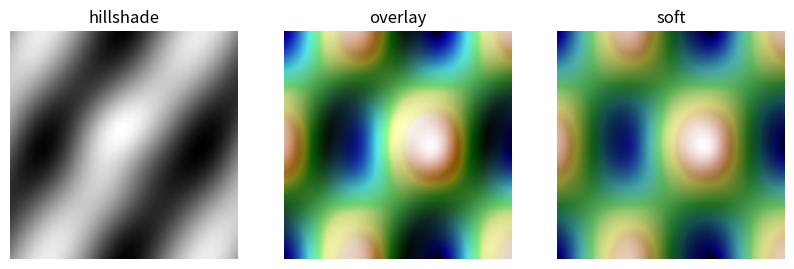

Source code (Python):
# Hill-shaded terrain with LightSource.shade and blend modes.
import numpy as np
import matplotlib.pyplot as plt
from matplotlib.colors import LightSource

y, x = np.mgrid[-3:3:200j, -3:3:200j]
z = np.sin(x * 1.5) * np.cos(y) + 0.5 * np.exp(-(x ** 2 + y ** 2))
ls = LightSource(azdeg=315, altdeg=45)
fig, axs = plt.subplots(1, 3, figsize=(10, 3.5))
axs[0].imshow(ls.hillshade(z, vert_exag=2), cmap="gray")
axs[0].set_title("hillshade")
axs[1].imshow(ls.shade(z, cmap=plt.cm.gist_earth, blend_mode="overlay", vert_exag=2))
axs[1].set_title("overlay")
axs[2].imshow(ls.shade(z, cmap=plt.cm.gist_earth, blend_mode="soft"))
axs[2].set_title("soft")
for ax in axs:
    ax.axis("off")
print(round(float(ls.hillshade(z).mean()), 4))
fig.savefig("terrain.png")
